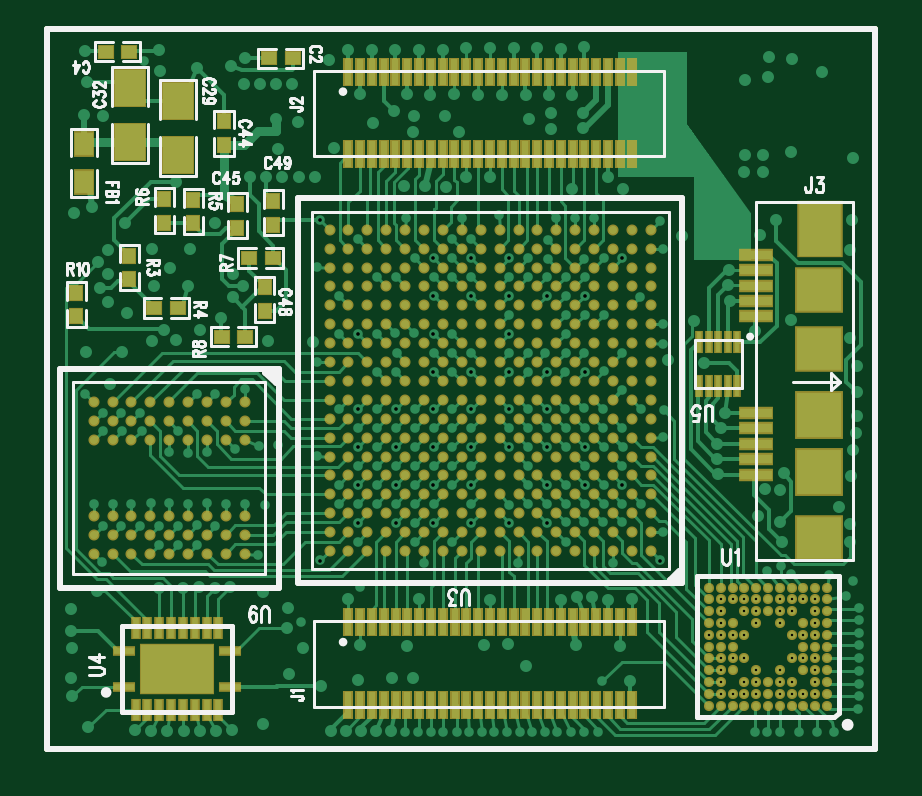
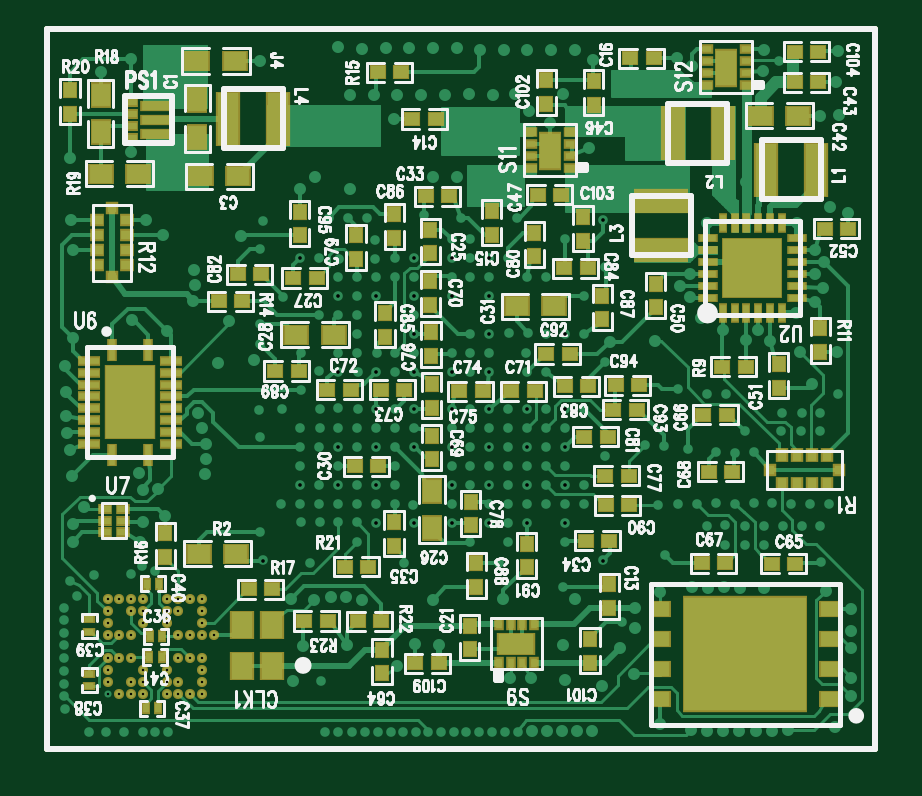
Circuit board: 9 layer files. Board 35.1 x 29.7 mm.
- drill: NC_Drill_L1_10.drl (6739 bytes)
- bottom_copper: bottom.pho (44935 bytes)
- bottom_mask: bottom_mask.pho (6653 bytes)
- paste: bottom_paste.pho (5990 bytes)
- bottom_silk: bottom_silk.pho (75805 bytes)
- top_copper: top.pho (57843 bytes)
- top_mask: top_mask.pho (10083 bytes)
- paste: top_paste.pho (9455 bytes)
- top_silk: top_silk.pho (15553 bytes)

=== drill: NC_Drill_L1_10.drl (6739 bytes, source omitted) ===
=== bottom_copper: bottom.pho (44935 bytes, source omitted) ===
=== bottom_mask: bottom_mask.pho (6653 bytes, source omitted) ===
=== paste: bottom_paste.pho (5990 bytes, source withheld) ===
=== bottom_silk: bottom_silk.pho (75805 bytes, source omitted) ===
=== top_copper: top.pho (57843 bytes, source omitted) ===
=== top_mask: top_mask.pho (10083 bytes, source omitted) ===
=== paste: top_paste.pho (9455 bytes, source omitted) ===
=== top_silk: top_silk.pho (15553 bytes, source omitted) ===
